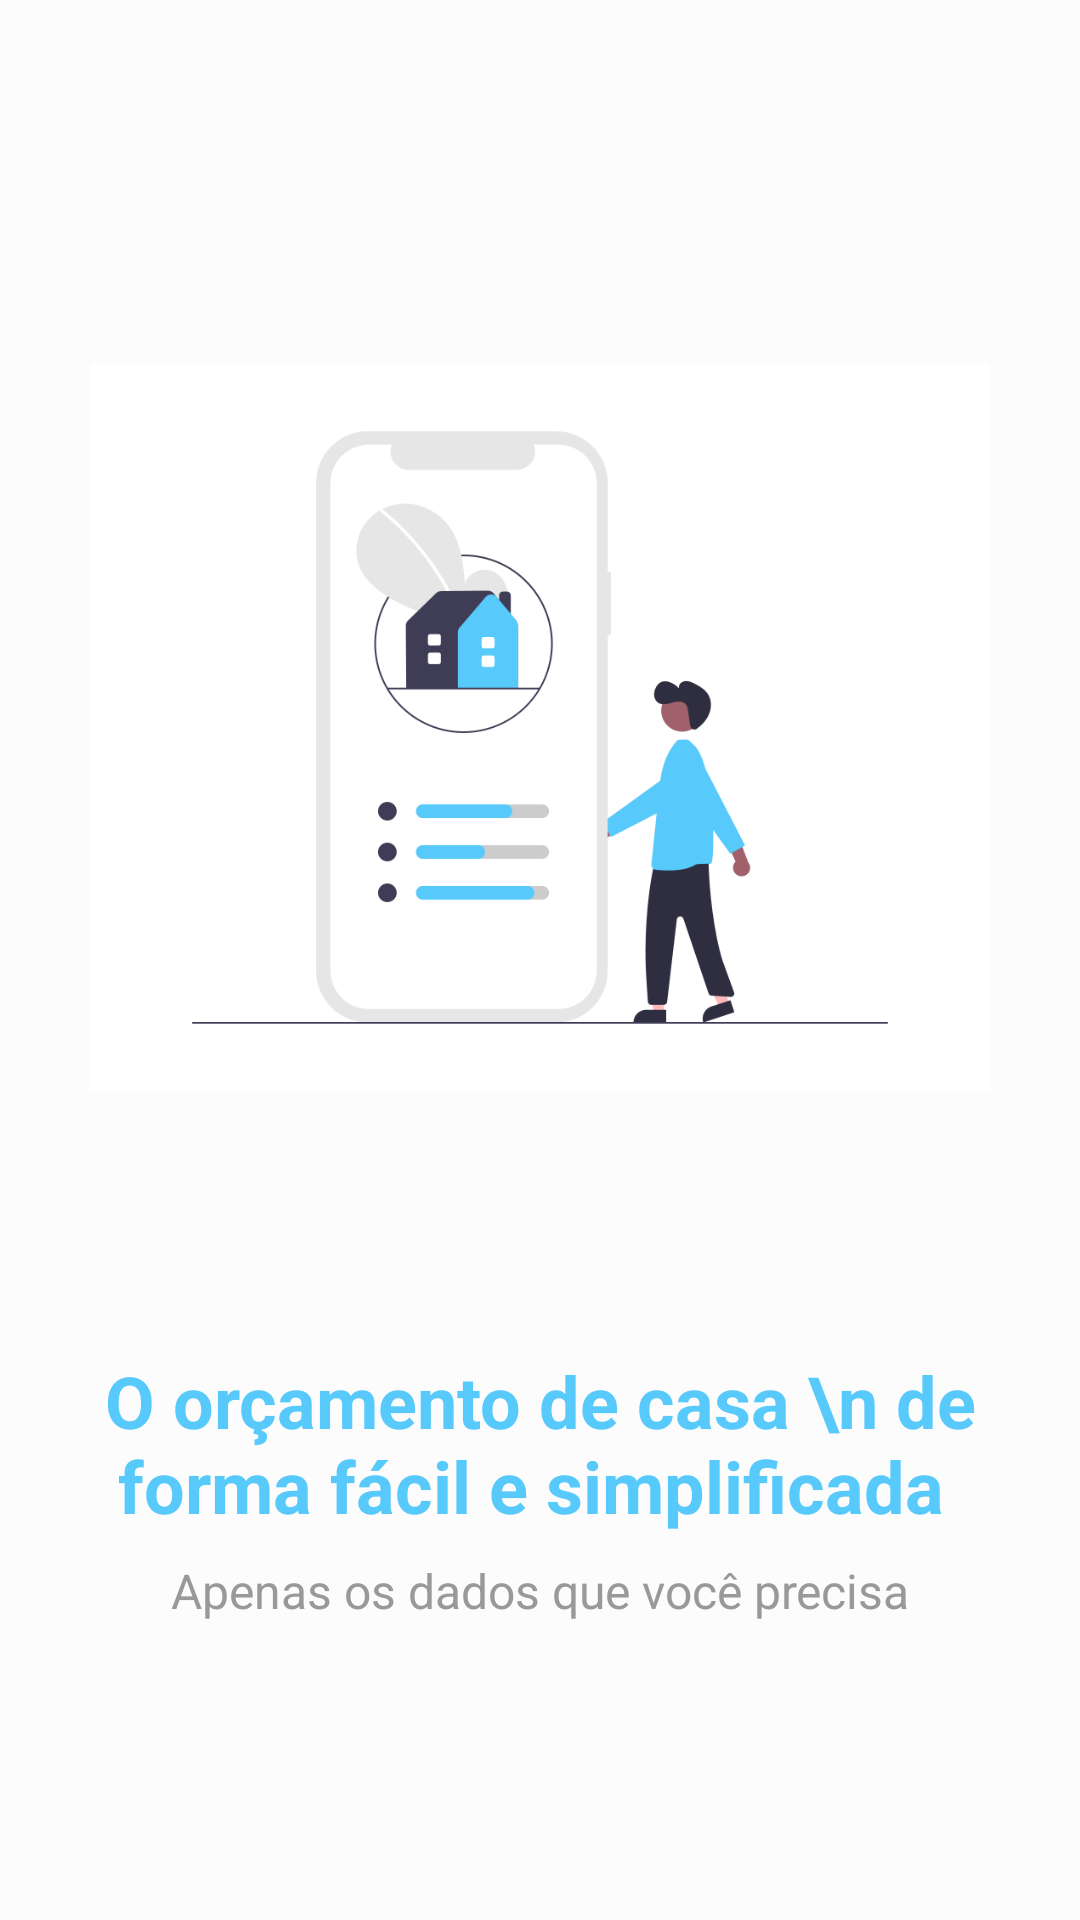

Layout XML and referenced resources for this Android screen:
<!-- AndroidManifest.xml: application theme Theme.HomeFinances -->
<!-- res/layout/intro_3.xml -->
<?xml version="1.0" encoding="utf-8"?>

<androidx.constraintlayout.widget.ConstraintLayout xmlns:android="http://schemas.android.com/apk/res/android"
    xmlns:app="http://schemas.android.com/apk/res-auto"
    xmlns:tools="http://schemas.android.com/tools"
    android:layout_width="match_parent"
    android:layout_height="match_parent"
    android:background="@color/casaflow">

    <ImageView
        android:id="@+id/imageView"
        android:layout_width="300dp"
        android:layout_height="400dp"
        android:layout_marginBottom="8dp"
        app:layout_constraintBottom_toTopOf="@+id/textView"
        app:layout_constraintEnd_toEndOf="parent"
        app:layout_constraintHorizontal_bias="0.5"
        app:layout_constraintStart_toStartOf="parent"
        app:layout_constraintTop_toTopOf="parent"
        app:layout_constraintVertical_bias="0.3"
        app:layout_constraintVertical_chainStyle="packed"
        app:srcCompat="@drawable/tres" />

    <TextView
        android:id="@+id/textView"
        android:layout_width="wrap_content"
        android:layout_height="wrap_content"
        android:layout_marginBottom="8dp"
        android:gravity="center"
        android:text="O orçamento de casa \n de forma fácil e simplificada "
        android:textColor="@color/purple_200"
        android:textSize="24sp"
        android:textStyle="bold"
        app:layout_constraintBottom_toTopOf="@+id/textView2"
        app:layout_constraintEnd_toEndOf="parent"
        app:layout_constraintHorizontal_bias="0.5"
        app:layout_constraintStart_toStartOf="parent"
        app:layout_constraintTop_toBottomOf="@+id/imageView" />

    <TextView
        android:id="@+id/textView2"
        android:layout_width="wrap_content"
        android:layout_height="wrap_content"
        android:text="Apenas os dados que você precisa"
        android:textColor="@color/grey"
        android:textSize="16sp"
        app:layout_constraintBottom_toBottomOf="parent"

        app:layout_constraintEnd_toEndOf="parent"
        app:layout_constraintHorizontal_bias="0.5"
        app:layout_constraintStart_toStartOf="parent"
        app:layout_constraintTop_toBottomOf="@+id/textView" />
</androidx.constraintlayout.widget.ConstraintLayout>
<!-- resources referenced by this layout -->
<resources>
  <color name="casaflow">#FCFCFC</color>
  <color name="grey">#999999</color>
  <color name="purple_200">#57C9FB</color>
  <!-- drawable tres: png bitmap (drawable, 33845 bytes) -->
  <style name="Theme.HomeFinances" parent="Theme.MaterialComponents.DayNight.DarkActionBar">
          
          <item name="colorPrimary">@color/purple_700</item>
          <item name="colorPrimaryVariant">@color/purple_700</item>
          <item name="colorOnPrimary">@color/purple_500</item>
          
          <item name="colorSecondary">@color/purple_700</item>
          <item name="colorSecondaryVariant">@color/teal_700</item>
          <item name="colorOnSecondary">@color/black</item>
          
          <item name="android:statusBarColor">?attr/colorPrimaryVariant</item>
          
      </style>
  <color name="purple_700">#57C9FB</color>
  <color name="purple_500">#3B61C8</color>
  <color name="teal_700">#FF018786</color>
  <color name="black">#FF000000</color>
</resources>
